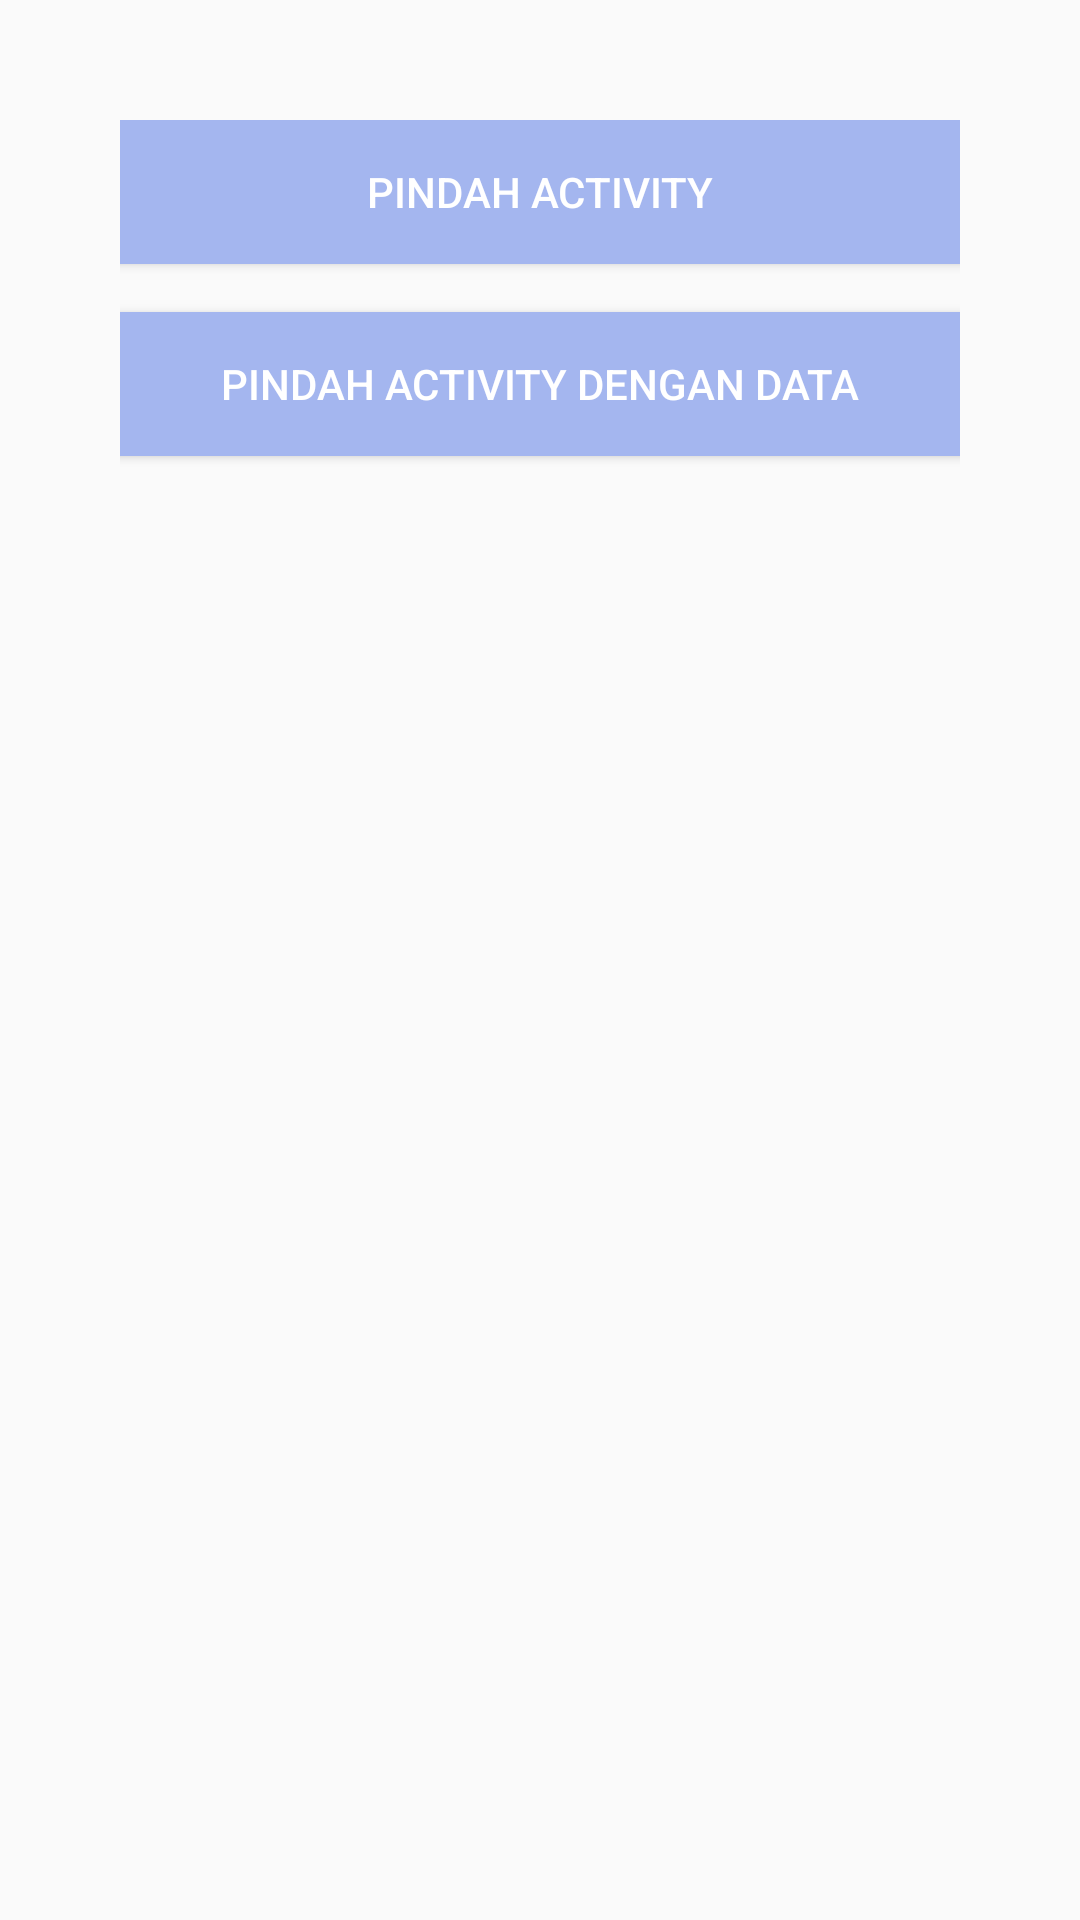

This screen was rendered from an Android layout file. Write that file and the resources it references.
<!-- AndroidManifest.xml: application theme Theme.IntentAPP -->
<!-- res/layout/activity_main.xml -->
<?xml version="1.0" encoding="utf-8"?>
<LinearLayout xmlns:android="http://schemas.android.com/apk/res/android"
    xmlns:app="http://schemas.android.com/apk/res-auto"
    xmlns:tools="http://schemas.android.com/tools"
    android:id="@+id/main"
    android:layout_width="match_parent"
    android:layout_height="match_parent"
    tools:context=".MainActivity"
    android:padding="40dp"
    android:orientation="vertical">

    <Button
        android:id="@+id/btn_move_activity"
        android:layout_width="330dp"
        android:layout_height="wrap_content"
        android:layout_gravity="center"
        android:text="@string/move_activity"
        android:layout_marginBottom="16dp"
        android:background="@drawable/rounded_corner"
        android:textColor="@color/white"
        />

    <Button
        android:id="@+id/btn_move_activity_data"
        android:layout_width="330dp"
        android:layout_height="wrap_content"
        android:layout_gravity="center"
        android:layout_marginBottom="16dp"
        android:background="@drawable/rounded_corner"
        android:text="@string/move_activity_with_data"
        android:textColor="@color/white" />

</LinearLayout>
<!-- resources referenced by this layout -->
<resources>
  <!-- drawable rounded_corner (drawable) -->
  <?xml version="1.0" encoding="utf-8"?>
  <shape xmlns:android="http://schemas.android.com/apk/res/android" android:shape="rectangle">
      <solid android:color="#a4b6ef"/>
      <corners android:radius="20dp"></corners>
  </shape>
  <string name="move_activity">Pindah Activity</string>
  <string name="move_activity_with_data">Pindah Activity dengan Data</string>
  <style name="Theme.IntentAPP" parent="Base.Theme.IntentAPP" />
  <style name="Base.Theme.IntentAPP" parent="Theme.AppCompat.Light.NoActionBar">
          
          
      </style>
  <!-- not gathered from this repository: default colours our renderer supplied (Android Studio template values) -->
  <color name="white">#FFFFFFFF</color>
</resources>
